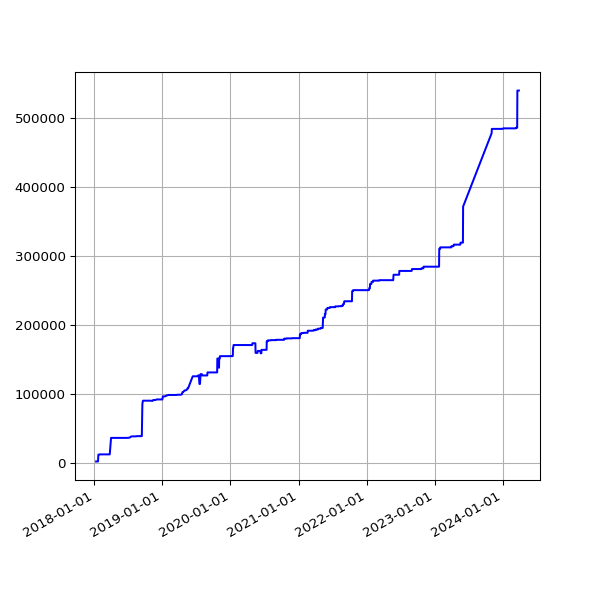

Values plotted in this chart, from the file beside it:
date, value
2018-01-11 06:13:35 +0000, 2176
2018-01-12 06:28:21 +0000, 2176
2018-01-13 07:12:13 +0000, 2176
2018-01-15 06:43:57 +0000, 2176
2018-01-16 08:42:18 +0000, 2176
2018-01-19 06:26:40 +0000, 2176
2018-01-21 08:30:58 +0000, 2176
2018-01-23 06:21:37 +0000, 12116
2018-01-24 06:43:14 +0000, 12116
2018-01-25 06:52:15 +0000, 12116
2018-01-26 07:27:50 +0000, 12116
2018-01-28 07:03:24 +0000, 12439
2018-01-29 07:28:53 +0000, 12439
2018-02-06 05:29:04 +0000, 12439
2018-02-16 05:14:58 +0000, 12439
2018-02-19 05:19:21 +0000, 12439
2018-02-25 05:15:56 +0000, 12439
2018-03-01 05:27:36 +0000, 12439
2018-03-04 05:26:08 +0000, 12439
2018-03-07 05:42:31 +0000, 12439
2018-03-10 05:38:57 +0000, 12439
2018-03-22 05:24:43 +0000, 12439
2018-03-25 06:19:36 +0100, 12439
2018-04-01 05:34:15 +0100, 36382
2018-04-04 05:34:29 +0100, 36382
2018-04-07 05:49:30 +0100, 36382
2018-04-22 05:15:17 +0100, 36382
2018-06-01 05:44:15 +0100, 36382
2018-06-04 05:24:39 +0100, 36382
2018-06-07 06:06:31 +0100, 36382
2018-06-25 05:53:05 +0100, 36382
2018-07-10 06:31:48 +0100, 36704
2018-07-16 06:27:33 +0100, 38196
2018-07-22 06:28:04 +0100, 38581
2018-07-25 06:33:35 +0100, 38581
2018-07-28 06:42:39 +0100, 38581
2018-08-01 06:05:11 +0100, 38581
2018-08-04 05:47:50 +0100, 38581
2018-08-07 06:16:22 +0100, 38581
2018-08-10 06:44:44 +0100, 38581
2018-08-13 06:18:24 +0100, 38581
2018-08-16 06:36:33 +0100, 38925
2018-08-19 06:01:25 +0100, 38925
2018-08-22 06:51:37 +0100, 38925
2018-08-25 06:24:08 +0100, 38925
2018-08-28 06:26:32 +0100, 38925
2018-09-01 05:58:49 +0100, 38925
2018-09-04 05:55:32 +0100, 38925
2018-09-07 05:52:57 +0100, 38925
2018-09-10 06:01:53 +0100, 38925
2018-09-13 05:45:39 +0100, 38925
2018-09-16 05:46:46 +0100, 85532
2018-09-19 06:33:00 +0100, 90376
2018-09-22 05:54:16 +0100, 90376
2018-09-25 05:59:08 +0100, 90376
2018-10-04 06:11:36 +0100, 90376
2018-10-07 06:27:15 +0100, 90376
2018-10-10 06:46:32 +0100, 90376
2018-10-13 05:53:53 +0100, 90376
2018-10-16 06:26:10 +0100, 90376
... 1,563 more rows
